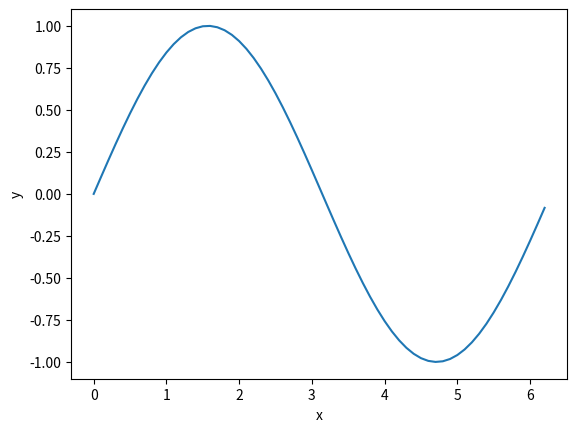

This chart was generated by the following Python code:
#plotting a sin graph
import numpy as np
import matplotlib.pyplot as plt

xstart = 0
xstop = 2 * np.pi
increment = 0.1

x = np.arange(xstart, xstop, increment)
y = np.sin(x)

plt.plot(x,y)
plt.xlabel('x')
plt.ylabel('y')
plt.show()